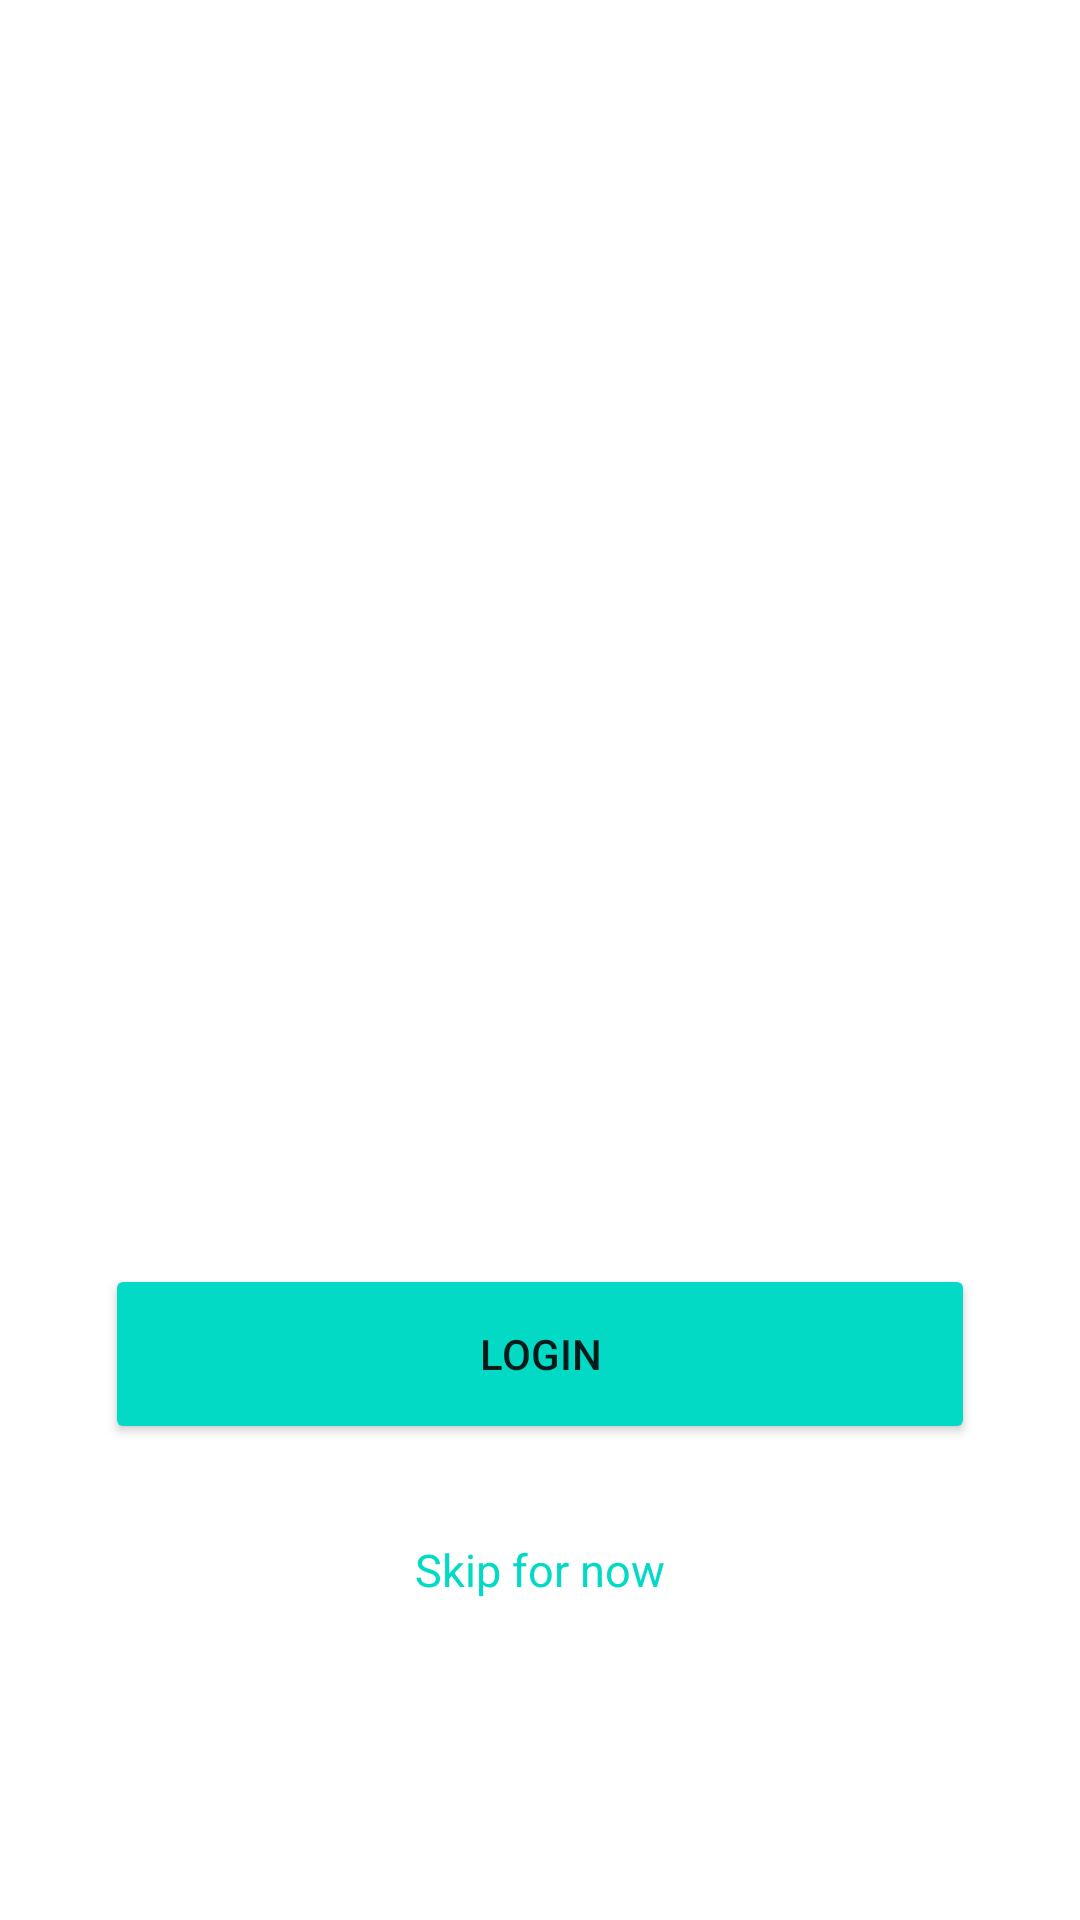

Here is an Android app screen rendered from its layout file. Give the layout XML and the strings, colors and styles it references.
<!-- AndroidManifest.xml: application theme Theme.CarbonEmission1 -->
<!-- res/layout/activity_mainscreen.xml -->
<?xml version="1.0" encoding="utf-8"?>
<androidx.constraintlayout.widget.ConstraintLayout xmlns:android="http://schemas.android.com/apk/res/android"
    xmlns:app="http://schemas.android.com/apk/res-auto"
    xmlns:tools="http://schemas.android.com/tools"
    android:layout_width="match_parent"
    android:layout_height="match_parent"
    tools:context=".mainscreen">

    <Button
        android:id="@+id/signinbtn"
        android:layout_width="290dp"
        android:layout_height="60dp"
        android:layout_marginStart="63dp"
        android:layout_marginTop="439dp"
        android:layout_marginEnd="63dp"
        android:layout_marginBottom="240dp"
        android:text="Sign In"
        android:backgroundTint="@color/button"
        app:layout_constraintBottom_toBottomOf="parent"
        app:layout_constraintEnd_toEndOf="parent"
        app:layout_constraintStart_toStartOf="parent"
        app:layout_constraintTop_toTopOf="parent" />

    <Button
        android:id="@+id/logbtn"
        android:layout_width="290dp"
        android:layout_height="60dp"
        android:layout_marginStart="63dp"
        android:layout_marginTop="28dp"
        android:layout_marginEnd="63dp"
        android:layout_marginBottom="155dp"
        android:backgroundTint="@color/button"
        android:text="Login"
        app:layout_constraintBottom_toBottomOf="parent"
        app:layout_constraintEnd_toEndOf="parent"
        app:layout_constraintStart_toStartOf="parent"
        app:layout_constraintTop_toBottomOf="@+id/signinbtn" />

    <TextView
        android:layout_width="match_parent"
        android:layout_height="wrap_content"
        android:layout_marginTop="28dp"
        android:layout_marginBottom="103dp"
        android:text="Skip for now"
        android:textAlignment="center"
        android:textColor="@color/textcolor"
        android:textSize="15dp"
        app:layout_constraintBottom_toBottomOf="parent"
        app:layout_constraintEnd_toEndOf="parent"
        app:layout_constraintStart_toStartOf="parent"
        app:layout_constraintTop_toBottomOf="@+id/logbtn" />


</androidx.constraintlayout.widget.ConstraintLayout>
<!-- resources referenced by this layout -->
<resources>
  <color name="button">#03DAC5</color>
  
  
      // indicator color
  <color name="textcolor">#03DAC5</color>
  <style name="Theme.CarbonEmission1" parent="Theme.MaterialComponents.DayNight.NoActionBar">
          
          <item name="colorPrimary">@color/purple_500</item>
          <item name="colorPrimaryVariant">@color/purple_700</item>
          <item name="colorOnPrimary">@color/white</item>
          
          <item name="colorSecondary">@color/teal_200</item>
          <item name="colorSecondaryVariant">@color/teal_700</item>
          <item name="colorOnSecondary">@color/black</item>
          
          <item name="android:statusBarColor" tools:targetApi="l">?attr/colorPrimaryVariant</item>
          
      </style>
  <color name="purple_500">#FF6200EE</color>
  <color name="purple_700">#FF3700B3</color>
  <color name="white">#FFFFFFFF</color>
  
  
      //onboarding colors
  <color name="teal_200">#FF03DAC5</color>
  <color name="teal_700">#FF018786</color>
  <color name="black">#FF000000</color>
</resources>
